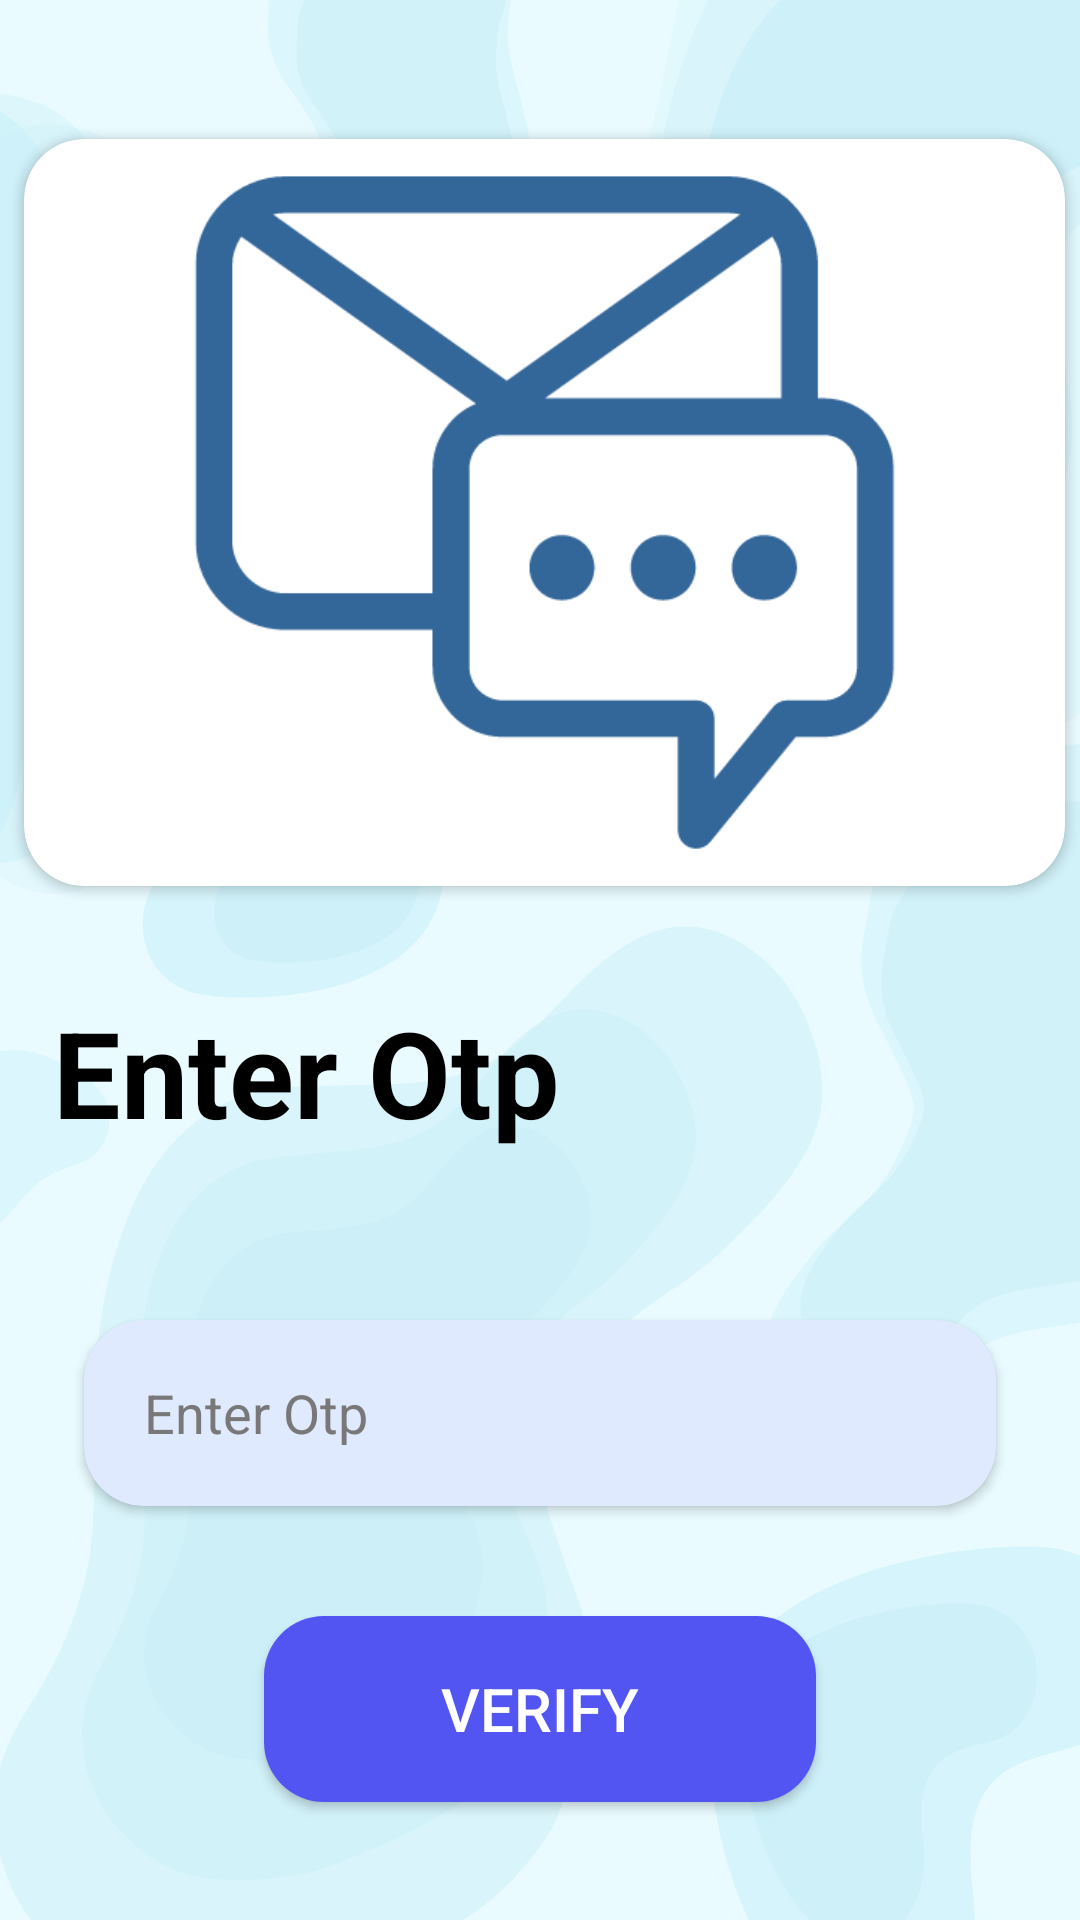

Produce the Android XML layout that renders to this screen, including the resource entries it uses.
<!-- AndroidManifest.xml: application theme Theme.B_Thames -->
<!-- res/layout/activity_otp_verify.xml -->
<?xml version="1.0" encoding="utf-8"?>
<LinearLayout xmlns:android="http://schemas.android.com/apk/res/android"
    xmlns:app="http://schemas.android.com/apk/res-auto"
    xmlns:tools="http://schemas.android.com/tools"
    android:layout_width="match_parent"
    android:layout_height="match_parent"
    tools:context=".activity.otp_verify"
    android:background="@drawable/bg">

    <ScrollView
        android:layout_width="match_parent"
        android:layout_height="match_parent"
        android:fillViewport="true">
        <androidx.constraintlayout.widget.ConstraintLayout
            android:layout_width="match_parent"
            android:layout_height="wrap_content">

            <TextView
                android:id="@+id/textView5"
                android:layout_width="297dp"
                android:layout_height="72dp"
                android:text="@string/enter_otp1"
                android:textStyle="bold"
                android:textColor="@color/black"
                android:textSize="40sp"
                app:layout_constraintBottom_toBottomOf="parent"
                app:layout_constraintEnd_toEndOf="parent"
                app:layout_constraintHorizontal_bias="0.28"
                app:layout_constraintStart_toStartOf="parent"
                app:layout_constraintTop_toBottomOf="@+id/cardView5"
                app:layout_constraintVertical_bias="0.100000024" />

            <androidx.cardview.widget.CardView
                android:id="@+id/cardView5"
                android:layout_width="363dp"
                android:layout_height="267dp"
                android:elevation="20dp"
                app:cardBackgroundColor="@color/white"
                app:cardCornerRadius="20dp"
                app:cardUseCompatPadding="true"
                app:layout_constraintBottom_toBottomOf="parent"
                app:layout_constraintEnd_toEndOf="parent"
                app:layout_constraintHorizontal_bias="0.0"
                app:layout_constraintStart_toStartOf="parent"
                app:layout_constraintTop_toTopOf="parent"
                app:layout_constraintVertical_bias="0.100000024">

                <ImageView
                    android:id="@+id/imageView8"
                    android:layout_width="wrap_content"
                    android:layout_height="wrap_content"
                    android:contentDescription="@string/todo"
                    app:srcCompat="@drawable/otp" />

            </androidx.cardview.widget.CardView>


            <androidx.cardview.widget.CardView
                android:id="@+id/cardView8"
                android:layout_width="match_parent"
                android:layout_height="80sp"
                android:layout_marginStart="20sp"
                android:layout_marginEnd="20sp"
                app:cardBackgroundColor="#E0EAFF"
                app:cardCornerRadius="20dp"
                app:cardUseCompatPadding="true"
                app:layout_constraintBottom_toBottomOf="parent"
                app:layout_constraintEnd_toEndOf="parent"
                app:layout_constraintStart_toStartOf="parent"

                app:layout_constraintTop_toBottomOf="@+id/textView5"
                app:layout_constraintVertical_bias="0.18">

                <EditText
                    android:id="@+id/editTextotp"
                    android:layout_width="match_parent"
                    android:layout_height="match_parent"
                    android:background="@drawable/nobackground"
                    android:ems="10"
                    android:hint="@string/enter_otp"
                    android:inputType="phone"
                    android:paddingStart="20sp"
                    android:textColor="@color/black"
                    android:textColorHint="#787878"
                    android:autofillHints="" />
            </androidx.cardview.widget.CardView>

            <androidx.cardview.widget.CardView
                android:layout_width="match_parent"
                android:layout_height="80sp"
                android:layout_marginStart="80sp"
                android:layout_marginEnd="80sp"
                app:cardBackgroundColor="@color/white"
                app:cardCornerRadius="20dp"
                app:cardUseCompatPadding="true"
                app:layout_constraintBottom_toBottomOf="parent"
                app:layout_constraintEnd_toEndOf="parent"
                app:layout_constraintStart_toStartOf="parent"
                app:layout_constraintTop_toBottomOf="@+id/cardView8"
                app:layout_constraintVertical_bias="0.38">

                <Button
                    android:id="@+id/otp_verify"
                    android:layout_width="match_parent"
                    android:layout_height="match_parent"
                    android:background="#5255F1"
                    android:text="@string/verify01"
                    android:textSize="20sp" />
            </androidx.cardview.widget.CardView>

        </androidx.constraintlayout.widget.ConstraintLayout>
    </ScrollView>

</LinearLayout>
<!-- resources referenced by this layout -->
<resources>
  <!-- drawable bg: png bitmap (drawable, 75431 bytes) -->
  <!-- drawable otp: png bitmap (drawable, 12864 bytes) -->
  <string name="enter_otp">Enter Otp</string>
  <string name="enter_otp1">Enter Otp</string>
  <string name="todo">TODO</string>
  <string name="verify01">Verify</string>
  <style name="Theme.B_Thames" parent="Theme.MaterialComponents.NoActionBar">
          
          <item name="colorPrimary">@color/purple_500</item>
          <item name="colorPrimaryVariant">@color/purple_700</item>
          <item name="colorOnPrimary">@color/white</item>
          
          <item name="colorSecondary">@color/teal_200</item>
          <item name="colorSecondaryVariant">@color/teal_700</item>
          <item name="colorOnSecondary">@color/black</item>
          
          <item name="android:statusBarColor" tools:targetApi="l">?attr/colorPrimaryVariant</item>
          
      </style>
  <!-- not gathered from this repository: default colours our renderer supplied (Android Studio template values) -->
  <color name="purple_500">#FF6200EE</color>
  <color name="purple_700">#FF3700B3</color>
  <color name="teal_200">#FF03DAC5</color>
  <color name="teal_700">#FF018786</color>
  <color name="black">#FF000000</color>
  <color name="white">#FFFFFFFF</color>
</resources>
